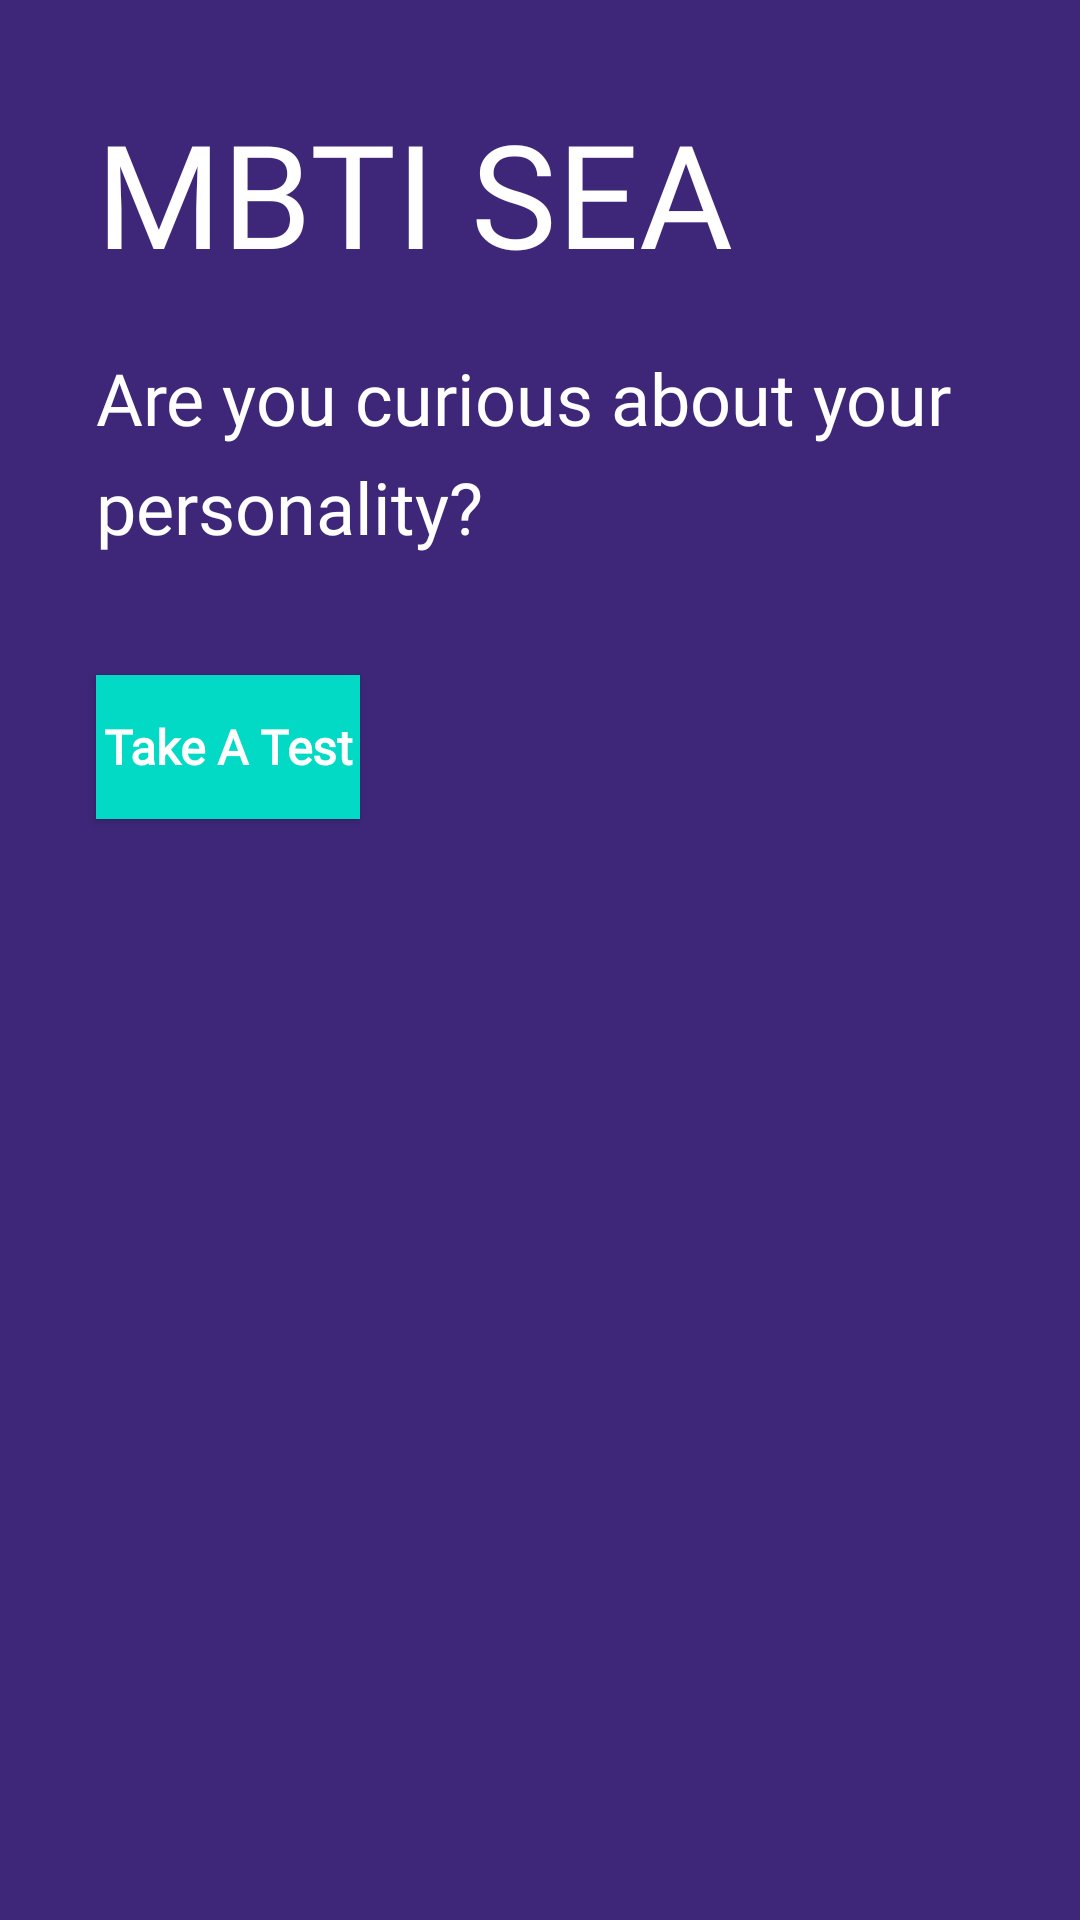

Layout XML and referenced resources for this Android screen:
<!-- AndroidManifest.xml: application theme Theme.CALSANICMBTIChatbot -->
<!-- res/layout/fragment_mbti.xml -->
<?xml version="1.0" encoding="utf-8"?>
<androidx.constraintlayout.widget.ConstraintLayout xmlns:android="http://schemas.android.com/apk/res/android"
    xmlns:app="http://schemas.android.com/apk/res-auto"
    xmlns:tools="http://schemas.android.com/tools"
    android:layout_width="match_parent"
    android:layout_height="match_parent"
    android:background="@color/colorPrimaryDark"
    tools:context=".firstActivity">

    <TextView
        android:id="@+id/titleGet1"
        android:textColor="#FFFFFF"
        android:layout_width="wrap_content"
        android:layout_height="wrap_content"
        android:layout_marginStart="32dp"
        android:layout_marginTop="32dp"
        android:text="MBTI SEA"
        android:fontFamily="@font/poppins"
        android:textSize="48sp"
        android:lineSpacingExtra="16dp"
        app:layout_constraintStart_toStartOf="parent"
        app:layout_constraintTop_toTopOf="parent" />

    <TextView
        android:id="@+id/subtitleGet1"
        android:layout_width="320dp"
        android:layout_height="wrap_content"
        android:layout_marginStart="32dp"
        android:layout_marginTop="20dp"
        android:lineSpacingExtra="8dp"
        android:text="Are you curious about your personality?"
        android:fontFamily="@font/poppins"
        android:textColor="#FFFFFF"
        android:textSize="24sp"
        app:layout_constraintStart_toStartOf="parent"
        app:layout_constraintTop_toBottomOf="@id/titleGet1" />

    <Button
        android:id="@+id/btntaketest"
        android:layout_width="wrap_content"
        android:layout_height="wrap_content"
        android:layout_marginStart="32dp"
        android:layout_marginTop="40dp"
        android:background="@color/colorAccent"
        android:textStyle="bold"
        android:text="Take A Test"
        android:textAllCaps="false"
        android:textColor="@color/white"
        android:fontFamily="@font/poppins"
        android:textSize="16sp"
        app:layout_constraintStart_toStartOf="parent"
        app:layout_constraintTop_toBottomOf="@id/subtitleGet1"/>

    <ImageView
        android:id="@+id/imgget1"
        android:src="@drawable/picget"
        android:layout_width="358dp"
        android:layout_height="358dp"
        android:layout_marginBottom="0dp"
        android:layout_marginEnd="0dp"
        app:layout_constraintBottom_toBottomOf="parent"
        app:layout_constraintEnd_toEndOf="parent"/>


</androidx.constraintlayout.widget.ConstraintLayout>
<!-- resources referenced by this layout -->
<resources>
  <color name="colorAccent">#03DAC5</color>
  <color name="colorPrimaryDark">#3e2779</color>
  <color name="white">#FFFFFFFF</color>
  <style name="Theme.CALSANICMBTIChatbot" parent="Theme.MaterialComponents.DayNight.NoActionBar">
          
          <item name="colorPrimary">@color/purple_500</item>
          <item name="colorPrimaryVariant">@color/purple_700</item>
          <item name="colorOnPrimary">@color/white</item>
          
          <item name="colorSecondary">@color/teal_200</item>
          <item name="colorSecondaryVariant">@color/teal_700</item>
          <item name="colorOnSecondary">@color/black</item>
          
          <item name="android:statusBarColor">?attr/colorPrimaryVariant</item>
          
      </style>
  <color name="purple_500">#FF6200EE</color>
  <color name="purple_700">#FF3700B3</color>
  <color name="teal_200">#FF03DAC5</color>
  <color name="teal_700">#FF018786</color>
  <color name="black">#FF000000</color>
</resources>
